Labelled photos from "HAR_dataset", an image-classification folder in shivamkansara18/Ambient-Assisted-Living-using-LLMs. The possible labels are: jogging, standing, walking.

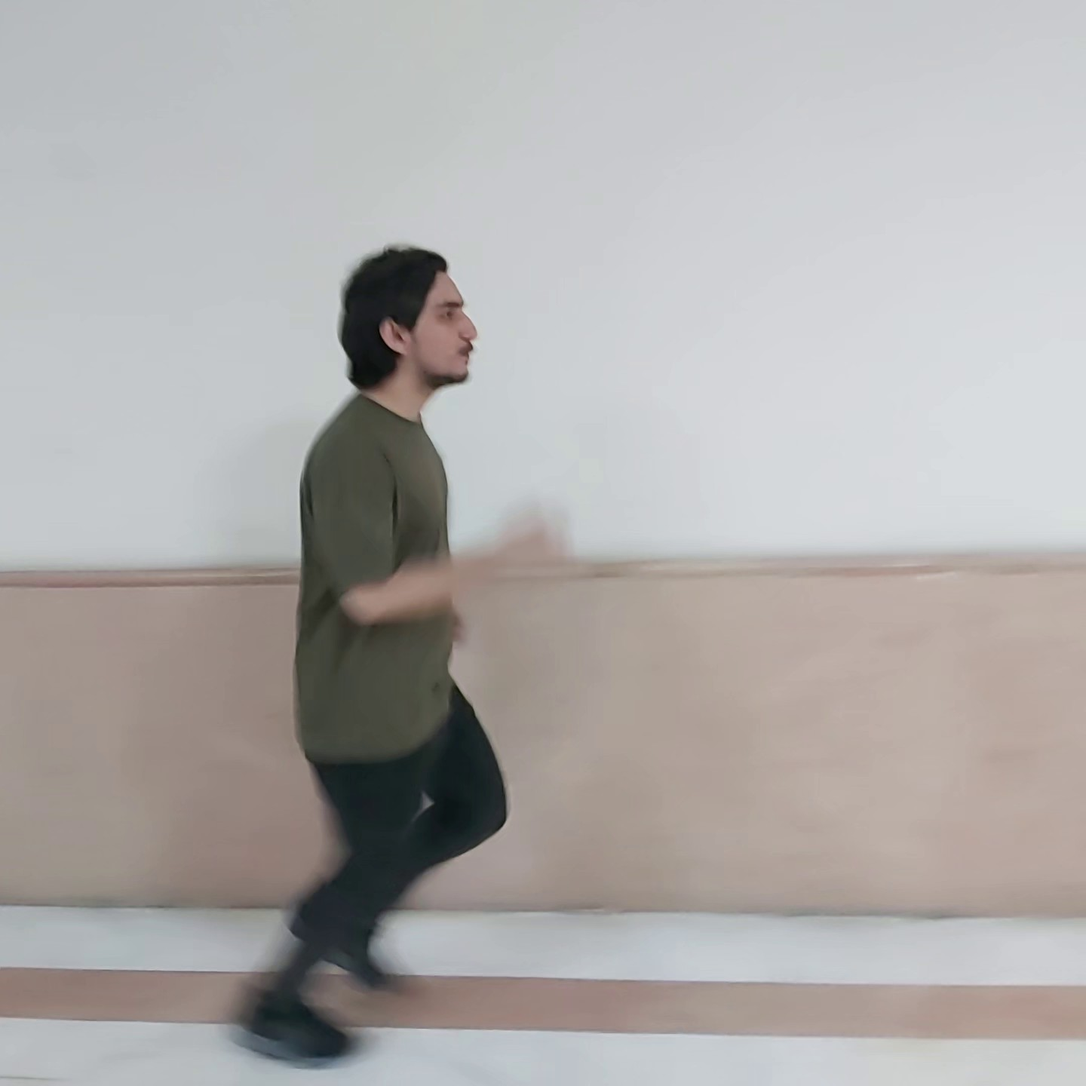
Label: jogging

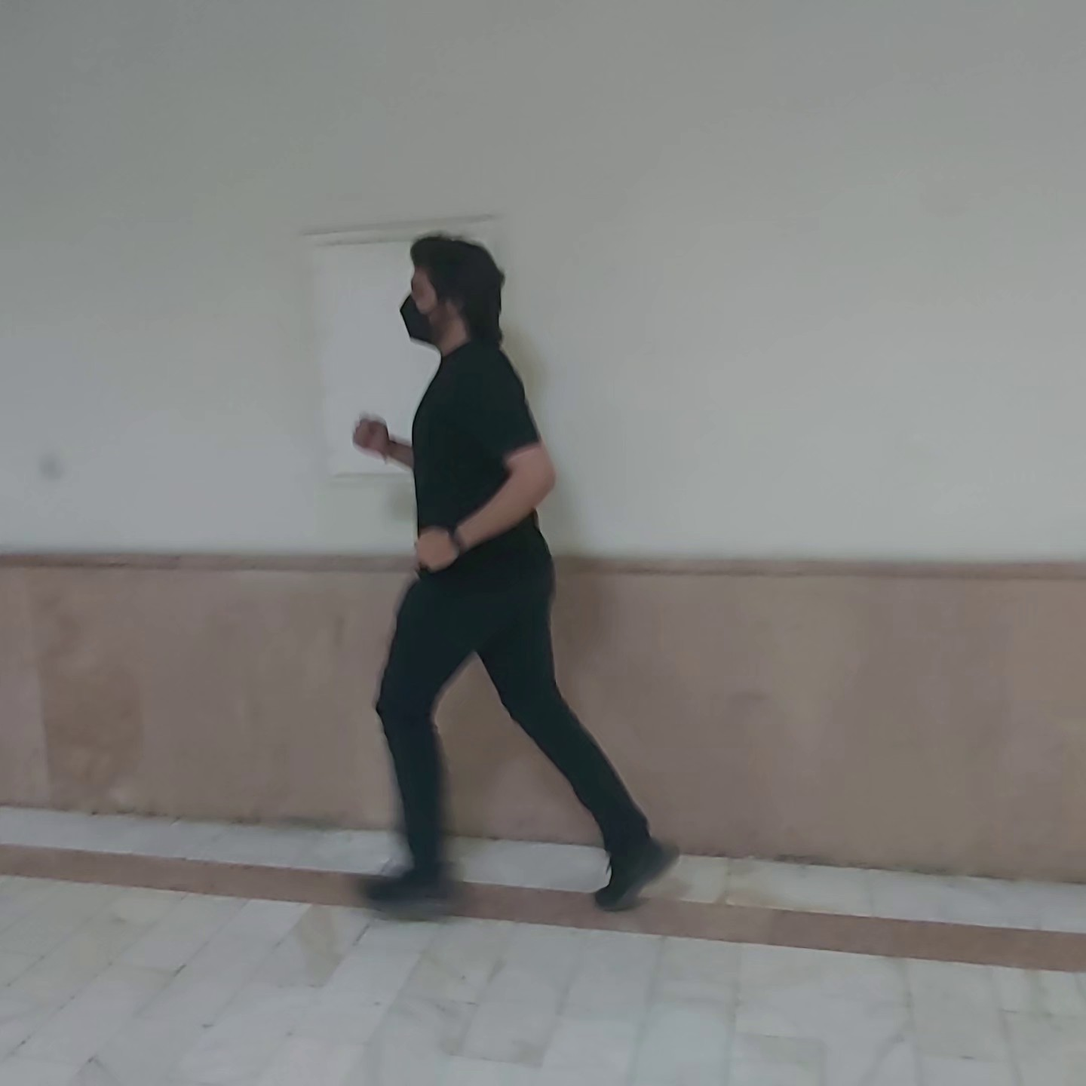
Label: jogging

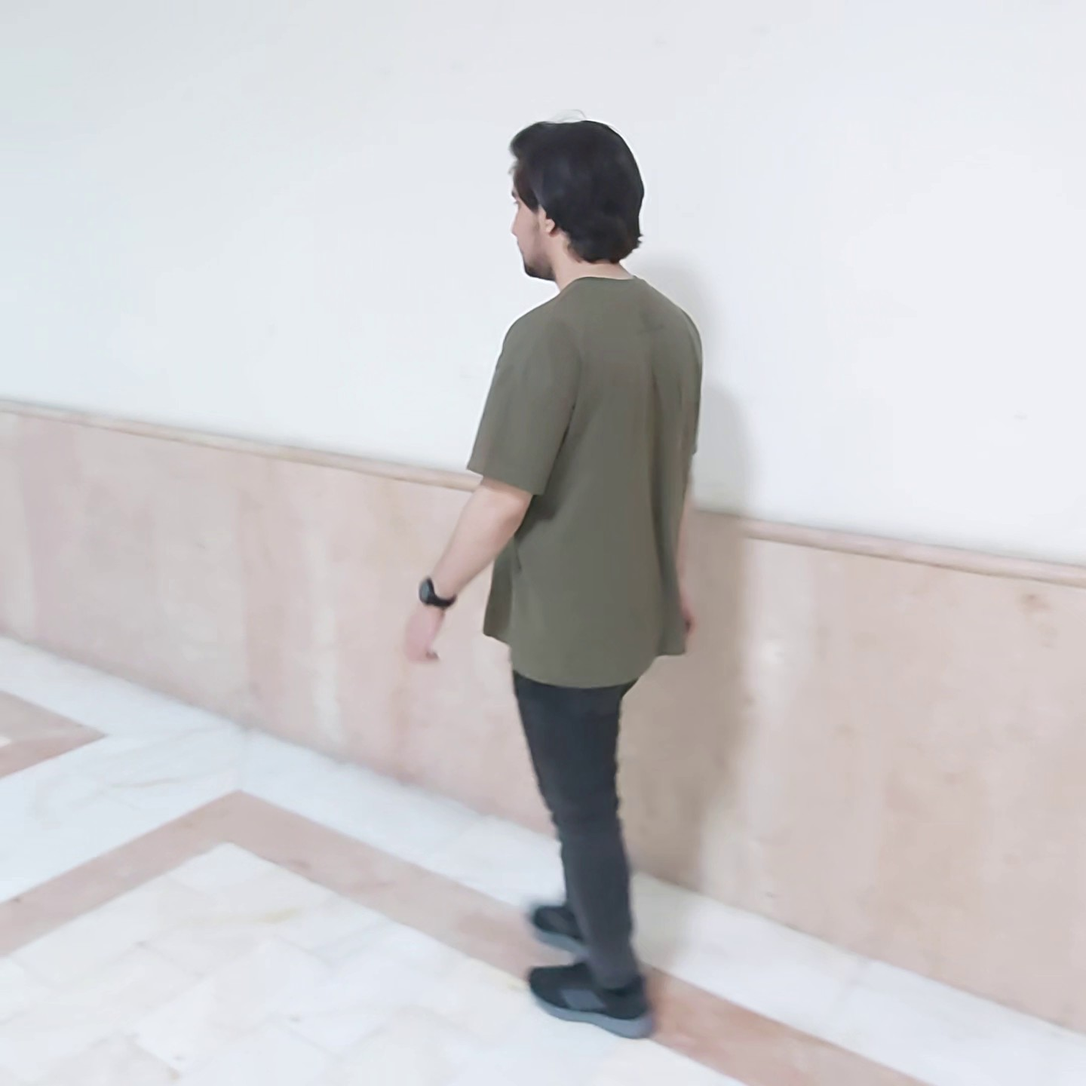
Label: walking

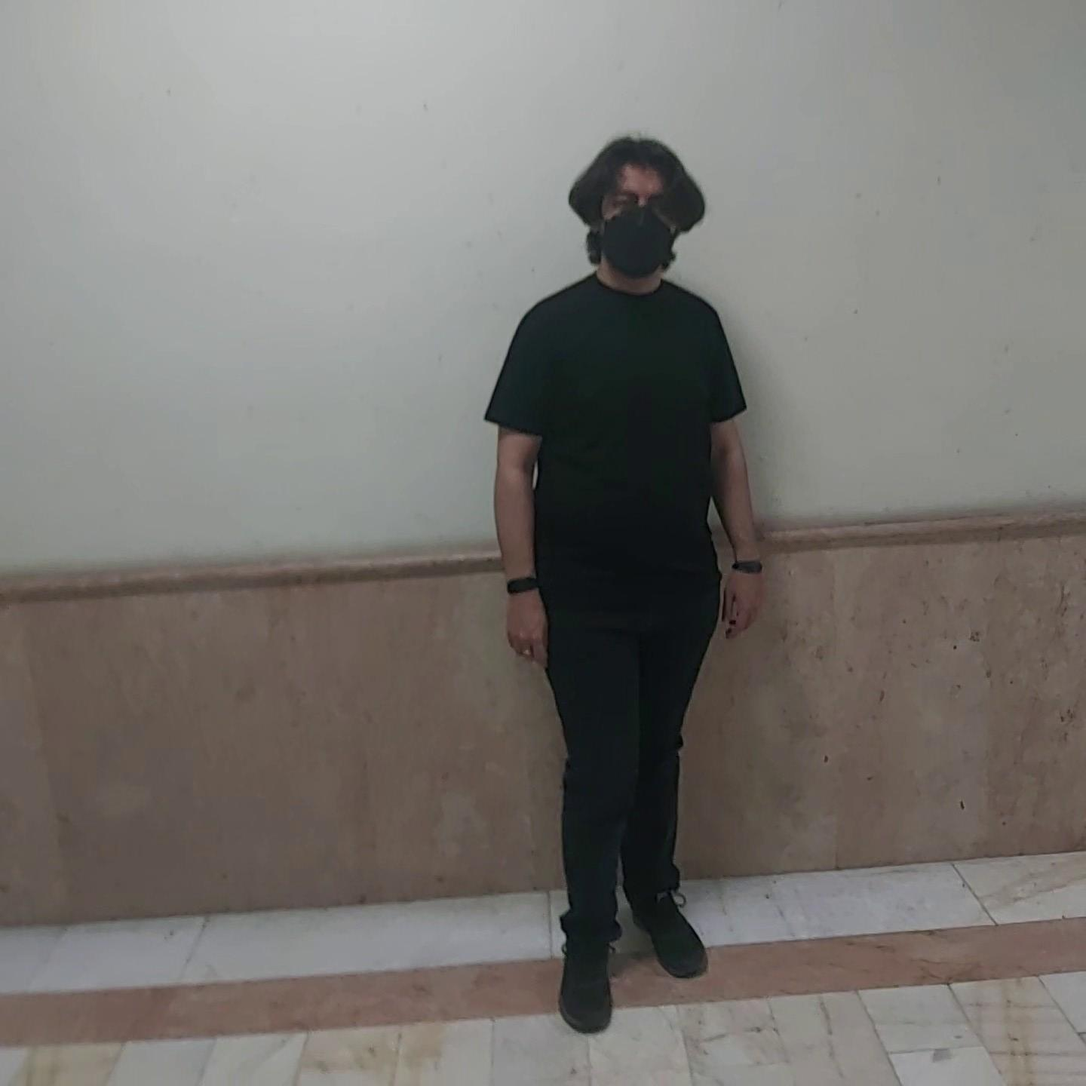
Label: standing

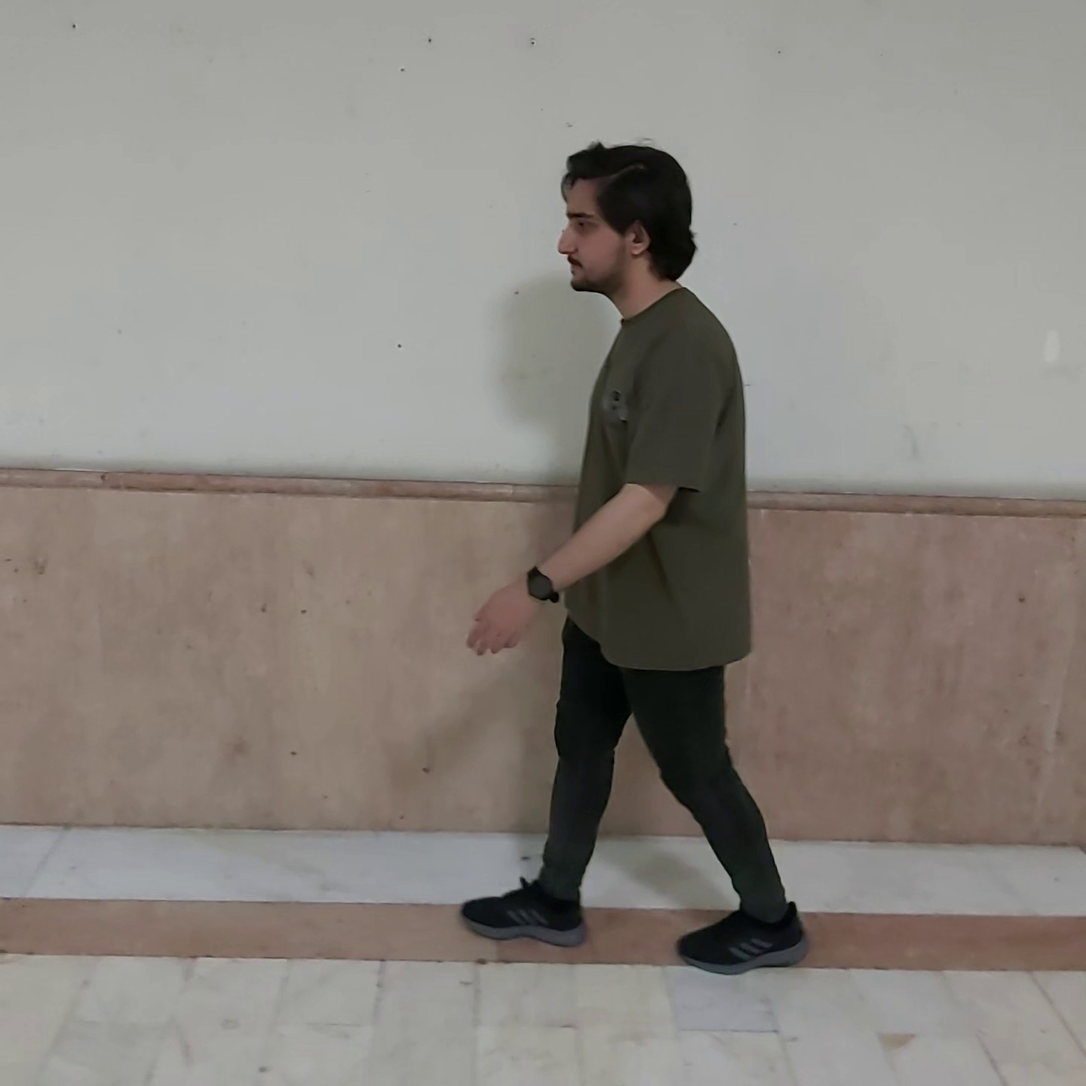
Label: walking

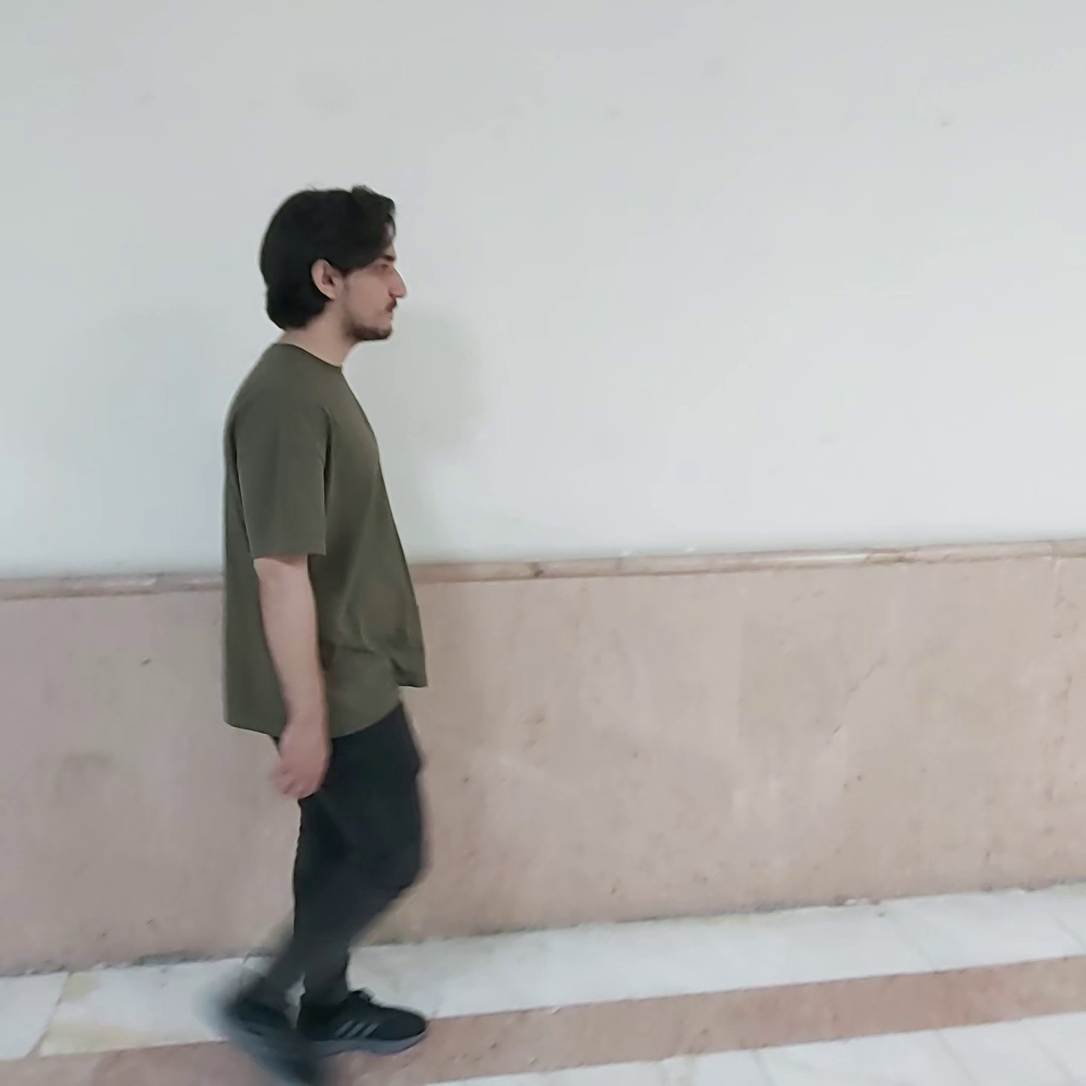
Label: walking
